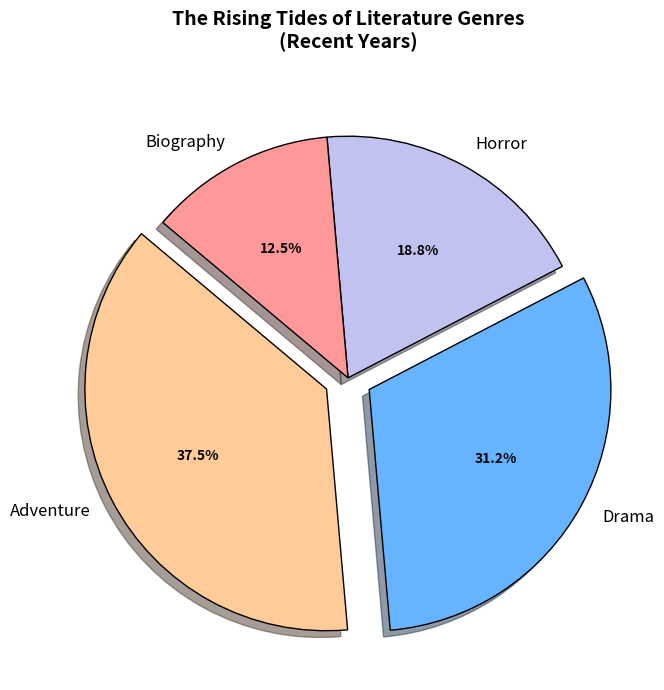

This chart was generated by the following Python code:
import matplotlib.pyplot as plt

genres = ['Adventure', 'Drama', 'Horror', 'Biography']
popularity = [30, 25, 15, 10]
# Manually shuffled colors
colors = ['#ffcc99', '#66b3ff', '#c2c2f0', '#ff9999']
explode = (0.1, 0.1, 0, 0)

fig, ax = plt.subplots(figsize=(7, 7))
wedges, texts, autotexts = ax.pie(popularity, labels=genres, colors=colors, autopct='%1.1f%%', startangle=140,
                                  explode=explode, wedgeprops={'edgecolor': 'black'}, textprops={'fontsize': 12}, shadow=True)

ax.set_title("The Rising Tides of Literature Genres\n(Recent Years)", fontsize=14, fontweight='bold', pad=20)

for autotext in autotexts:
    autotext.set_color('black')
    autotext.set_fontsize(10)
    autotext.set_weight('bold')

plt.tight_layout()
plt.show()
